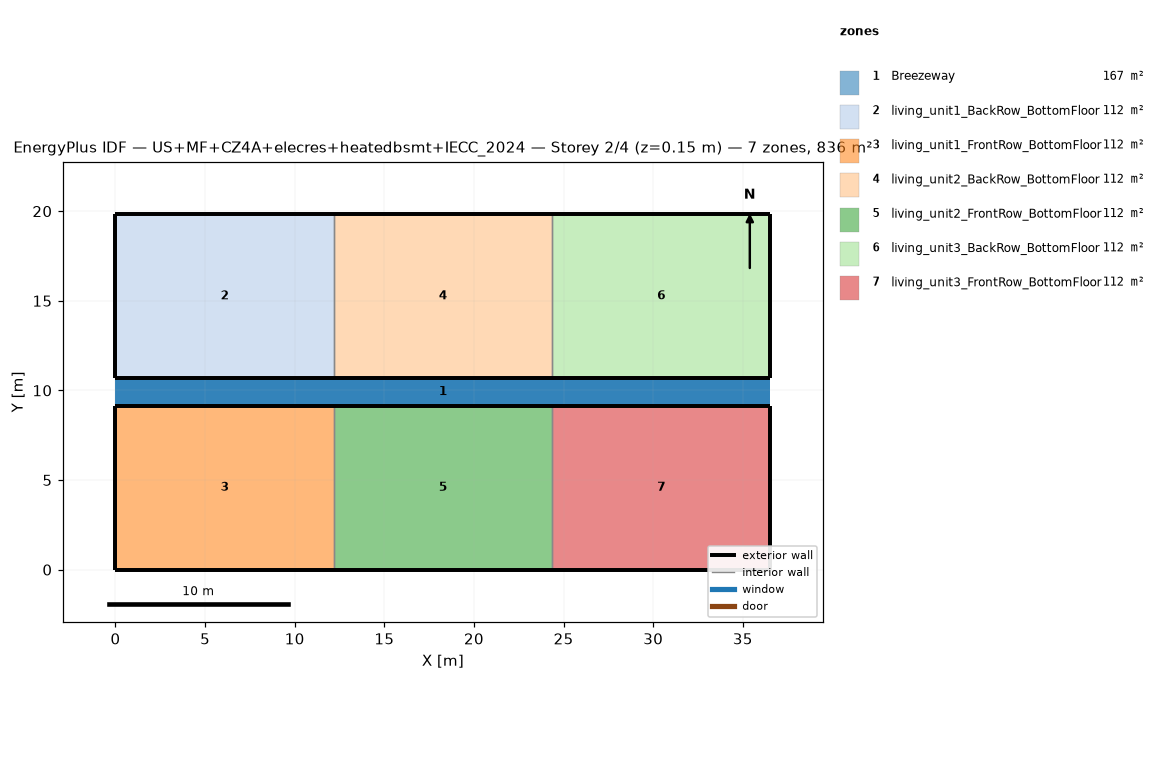
=== STOREY PLAN SPEC (per zone: floor XY polygon, exterior-wall plan segments, windows/doors) ===
zone 1: Breezeway  (167.0 m²)
  floor: (36.54, 9.16) (0.00, 9.16) (0.00, 10.68) (36.54, 10.68)
  floor: (36.54, 9.16) (0.00, 9.16) (0.00, 10.68) (36.54, 10.68)
  floor: (36.54, 9.16) (0.00, 9.16) (0.00, 10.68) (36.54, 10.68)
zone 2: living_unit1_BackRow_BottomFloor  (111.5 m²)
  floor: (12.18, 10.68) (0.00, 10.68) (0.00, 19.84) (12.18, 19.84)
  exterior wall: (0.00, 10.68) – (12.18, 10.68)  [12.2 m]
  exterior wall: (12.18, 19.84) – (0.00, 19.84)  [12.2 m]
  exterior wall: (0.00, 19.84) – (0.00, 10.68)  [9.2 m]
  interior walls: 1
zone 3: living_unit1_FrontRow_BottomFloor  (111.5 m²)
  floor: (12.18, 0.00) (0.00, 0.00) (0.00, 9.16) (12.18, 9.16)
  exterior wall: (0.00, 0.00) – (12.18, 0.00)  [12.2 m]
  exterior wall: (12.18, 9.16) – (0.00, 9.16)  [12.2 m]
  exterior wall: (0.00, 9.16) – (0.00, 0.00)  [9.2 m]
  interior walls: 1
zone 4: living_unit2_BackRow_BottomFloor  (111.5 m²)
  floor: (24.36, 10.68) (12.18, 10.68) (12.18, 19.84) (24.36, 19.84)
  exterior wall: (12.18, 10.68) – (24.36, 10.68)  [12.2 m]
  exterior wall: (24.36, 19.84) – (12.18, 19.84)  [12.2 m]
  interior walls: 2
zone 5: living_unit2_FrontRow_BottomFloor  (111.5 m²)
  floor: (24.36, 0.00) (12.18, 0.00) (12.18, 9.16) (24.36, 9.16)
  exterior wall: (12.18, 0.00) – (24.36, 0.00)  [12.2 m]
  exterior wall: (24.36, 9.16) – (12.18, 9.16)  [12.2 m]
  interior walls: 2
zone 6: living_unit3_BackRow_BottomFloor  (111.5 m²)
  floor: (36.54, 10.68) (24.36, 10.68) (24.36, 19.84) (36.54, 19.84)
  exterior wall: (24.36, 10.68) – (36.54, 10.68)  [12.2 m]
  exterior wall: (36.54, 10.68) – (36.54, 19.84)  [9.2 m]
  exterior wall: (36.54, 19.84) – (24.36, 19.84)  [12.2 m]
  interior walls: 1
zone 7: living_unit3_FrontRow_BottomFloor  (111.5 m²)
  floor: (36.54, 0.00) (24.36, 0.00) (24.36, 9.16) (36.54, 9.16)
  exterior wall: (24.36, 0.00) – (36.54, 0.00)  [12.2 m]
  exterior wall: (36.54, 0.00) – (36.54, 9.16)  [9.2 m]
  exterior wall: (36.54, 9.16) – (24.36, 9.16)  [12.2 m]
  interior walls: 1

=== DERIVED (storey summary) ===
Building: US+MF+CZ4A+elecres+heatedbsmt+IECC_2024
Storey: 2 of 4  (floor level z = 0.15 m)
Storey gross floor area: 836.2 m²
Zones on this storey: 7
  - Breezeway: floor 167.0 m²
  - living_unit1_BackRow_BottomFloor: floor 111.5 m²; exterior wall 33.5 m (86.9 m²); WWR 0.0%
  - living_unit1_FrontRow_BottomFloor: floor 111.5 m²; exterior wall 33.5 m (86.9 m²); WWR 0.0%
  - living_unit2_BackRow_BottomFloor: floor 111.5 m²; exterior wall 24.4 m (63.1 m²); WWR 0.0%
  - living_unit2_FrontRow_BottomFloor: floor 111.5 m²; exterior wall 24.4 m (63.1 m²); WWR 0.0%
  - living_unit3_BackRow_BottomFloor: floor 111.5 m²; exterior wall 33.5 m (86.9 m²); WWR 0.0%
  - living_unit3_FrontRow_BottomFloor: floor 111.5 m²; exterior wall 33.5 m (86.9 m²); WWR 0.0%
Zone adjacency (shared interzone walls):
  - living_unit1_BackRow_BottomFloor ↔ living_unit2_BackRow_BottomFloor
  - living_unit1_FrontRow_BottomFloor ↔ living_unit2_FrontRow_BottomFloor
  - living_unit2_BackRow_BottomFloor ↔ living_unit3_BackRow_BottomFloor
  - living_unit2_FrontRow_BottomFloor ↔ living_unit3_FrontRow_BottomFloor